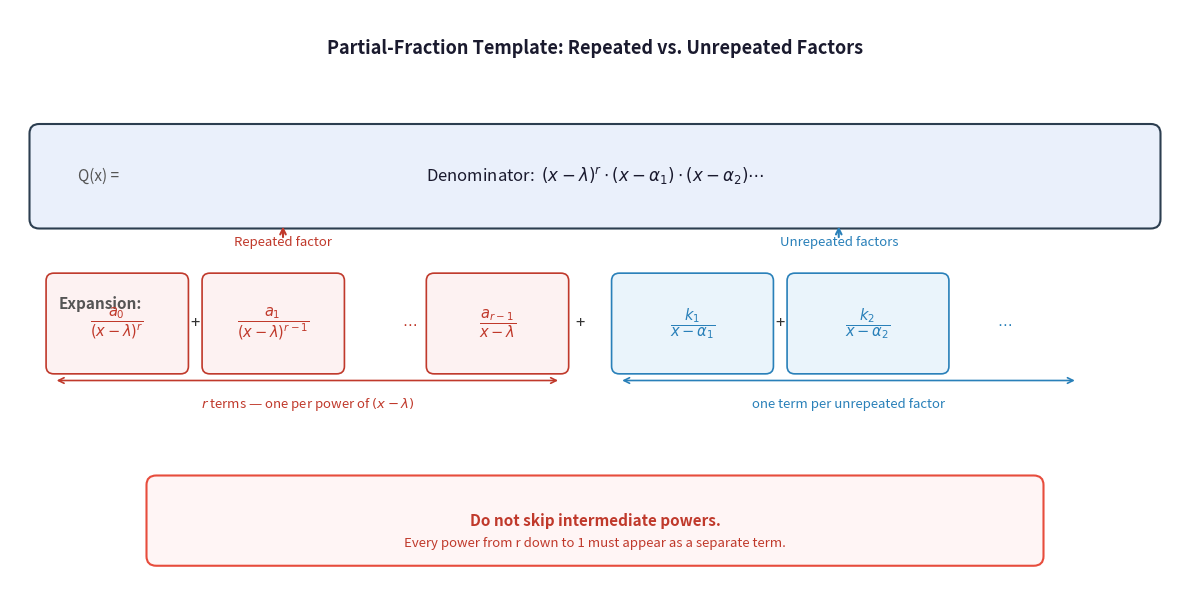

Write Python code to recreate this figure. (Note: this script raises an exception after producing the figure.)
import matplotlib
matplotlib.use('Agg')
import matplotlib.pyplot as plt
import matplotlib.patches as mpatches
from matplotlib.patches import FancyArrowPatch

fig, ax = plt.subplots(figsize=(12, 6))
ax.set_xlim(0, 12)
ax.set_ylim(0, 6)
ax.axis('off')
fig.patch.set_facecolor('white')

# Title
ax.text(6, 5.6, 'Partial-Fraction Template: Repeated vs. Unrepeated Factors',
        ha='center', va='center', fontsize=13, fontweight='bold', color='#1a1a2e')

# --- Denominator box ---
denom_box = mpatches.FancyBboxPatch((0.3, 3.8), 11.4, 0.9,
    boxstyle='round,pad=0.1', linewidth=1.5,
    edgecolor='#2c3e50', facecolor='#eaf0fb')
ax.add_patch(denom_box)
ax.text(6, 4.25, r'Denominator:  $(x-\lambda)^r \cdot (x-\alpha_1) \cdot (x-\alpha_2) \cdots$',
        ha='center', va='center', fontsize=12, color='#1a1a2e')
ax.text(0.7, 4.25, 'Q(x) =', ha='left', va='center', fontsize=11, color='#555')

# --- Repeated factor label ---
ax.text(2.8, 3.55, 'Repeated factor', ha='center', va='center',
        fontsize=9.5, color='#c0392b', fontstyle='italic')
ax.annotate('', xy=(2.8, 3.75), xytext=(2.8, 3.58),
            arrowprops=dict(arrowstyle='->', color='#c0392b', lw=1.5))

# --- Unrepeated factors label ---
ax.text(8.5, 3.55, 'Unrepeated factors', ha='center', va='center',
        fontsize=9.5, color='#2980b9', fontstyle='italic')
ax.annotate('', xy=(8.5, 3.75), xytext=(8.5, 3.58),
            arrowprops=dict(arrowstyle='->', color='#2980b9', lw=1.5))

# --- Expansion row ---
ax.text(0.5, 2.9, 'Expansion:', ha='left', va='center', fontsize=11,
        color='#555', fontweight='bold')

# Repeated-factor terms (red boxes)
repeated_terms = [
    r'$\dfrac{a_0}{(x-\lambda)^r}$',
    r'$\dfrac{a_1}{(x-\lambda)^{r-1}}$',
    r'$\cdots$',
    r'$\dfrac{a_{r-1}}{x-\lambda}$',
]
repeated_x = [1.1, 2.7, 4.1, 5.0]
for i, (term, xpos) in enumerate(zip(repeated_terms, repeated_x)):
    if term != r'$\cdots$':
        box = mpatches.FancyBboxPatch((xpos - 0.65, 2.25), 1.3, 0.9,
            boxstyle='round,pad=0.08', linewidth=1.2,
            edgecolor='#c0392b', facecolor='#fdf2f2')
        ax.add_patch(box)
    ax.text(xpos, 2.7, term, ha='center', va='center', fontsize=10.5, color='#c0392b')
    if i < len(repeated_terms) - 1 and repeated_terms[i+1] != r'$\cdots$' and term != r'$\cdots$':
        ax.text((xpos + repeated_x[i+1]) / 2, 2.7, '+', ha='center', va='center',
                fontsize=12, color='#333')
    elif term == r'$\cdots$':
        pass

ax.text(5.85, 2.7, '+', ha='center', va='center', fontsize=12, color='#333')

# Unrepeated-factor terms (blue boxes)
unrepeated_terms = [
    r'$\dfrac{k_1}{x-\alpha_1}$',
    r'$\dfrac{k_2}{x-\alpha_2}$',
    r'$\cdots$',
]
unrepeated_x = [7.0, 8.8, 10.2]
for i, (term, xpos) in enumerate(zip(unrepeated_terms, unrepeated_x)):
    if term != r'$\cdots$':
        box = mpatches.FancyBboxPatch((xpos - 0.75, 2.25), 1.5, 0.9,
            boxstyle='round,pad=0.08', linewidth=1.2,
            edgecolor='#2980b9', facecolor='#eaf4fb')
        ax.add_patch(box)
    ax.text(xpos, 2.7, term, ha='center', va='center', fontsize=10.5, color='#2980b9')
    if i < len(unrepeated_terms) - 1 and unrepeated_terms[i+1] != r'$\cdots$':
        ax.text((xpos + unrepeated_x[i+1]) / 2, 2.7, '+', ha='center', va='center',
                fontsize=12, color='#333')

# Brace / grouping label under repeated terms
ax.annotate('', xy=(0.45, 2.1), xytext=(5.65, 2.1),
            arrowprops=dict(arrowstyle='<->', color='#c0392b', lw=1.2))
ax.text(3.05, 1.85, r'$r$ terms — one per power of $(x-\lambda)$',
        ha='center', va='center', fontsize=9.5, color='#c0392b', fontstyle='italic')

ax.annotate('', xy=(6.25, 2.1), xytext=(10.95, 2.1),
            arrowprops=dict(arrowstyle='<->', color='#2980b9', lw=1.2))
ax.text(8.6, 1.85, 'one term per unrepeated factor',
        ha='center', va='center', fontsize=9.5, color='#2980b9', fontstyle='italic')

# Red warning note
warn_box = mpatches.FancyBboxPatch((1.5, 0.25), 9.0, 0.75,
    boxstyle='round,pad=0.1', linewidth=1.5,
    edgecolor='#e74c3c', facecolor='#fff5f5')
ax.add_patch(warn_box)
ax.text(6.0, 0.62, 'Do not skip intermediate powers.',
        ha='center', va='center', fontsize=11, color='#c0392b', fontweight='bold')
ax.text(6.0, 0.38, 'Every power from r down to 1 must appear as a separate term.',
        ha='center', va='center', fontsize=9.5, color='#c0392b')

plt.tight_layout()
plt.savefig(r"/Users/chenghaoxiang/.openclaw/workspace/tutor-openclaw-ui/generated/fig-1777195826480-yoqzsv20.png", dpi=150, bbox_inches="tight")
